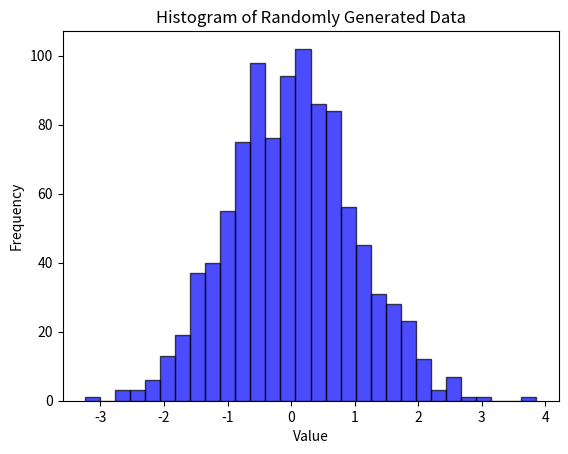

Write Python code to recreate this figure.
import numpy as np
import matplotlib.pyplot as plt

# Generate some random data
np.random.seed(42)  # For reproducibility
data = np.random.normal(loc=0, scale=1, size=1000)  # Normally distributed data

# Plot the histogram
plt.hist(data, bins=30, color='blue', alpha=0.7, edgecolor='black')

# Add labels and title
plt.xlabel('Value')
plt.ylabel('Frequency')
plt.title('Histogram of Randomly Generated Data')

# Show the plot
plt.show()
